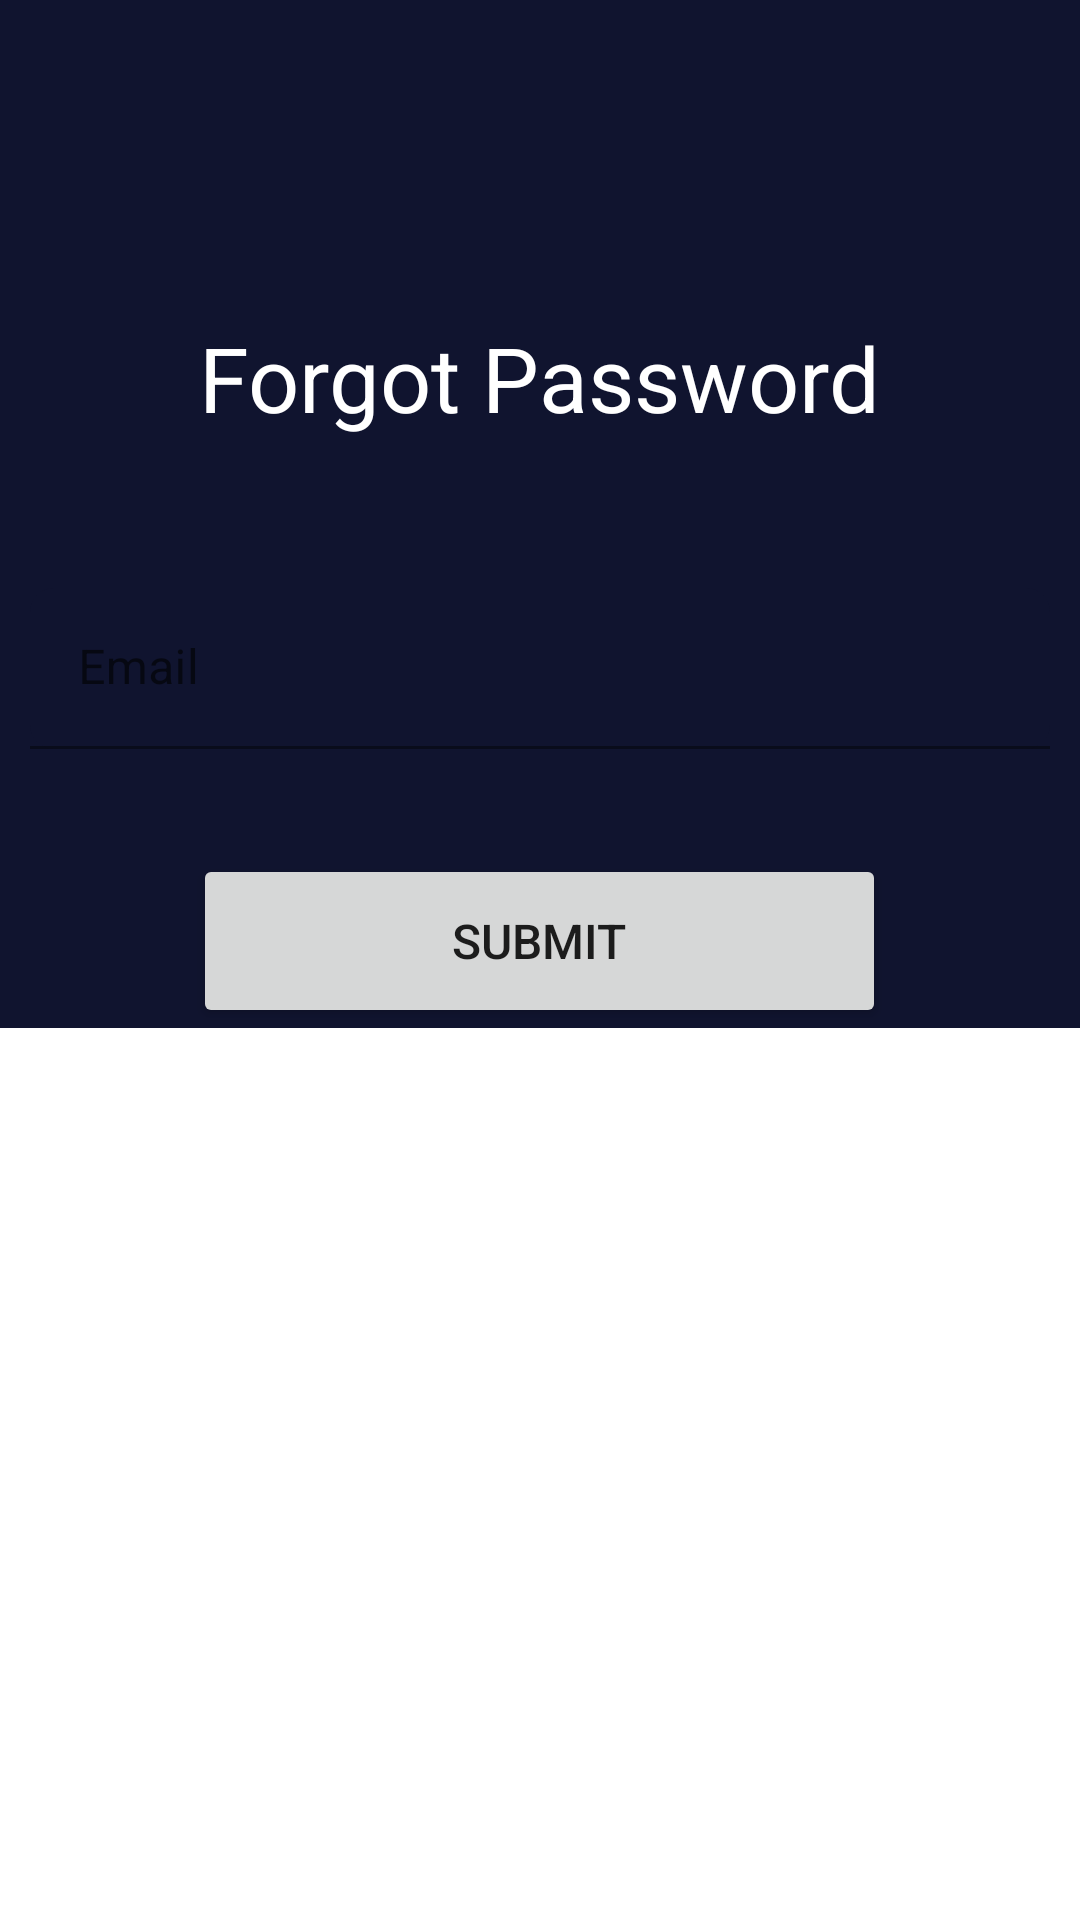

This screen was rendered from an Android layout file. Write that file and the resources it references.
<!-- AndroidManifest.xml: application theme AppTheme -->
<!-- res/layout/activity_forgot_password.xml -->
<?xml version="1.0" encoding="utf-8"?>
<layout xmlns:android="http://schemas.android.com/apk/res/android"
    xmlns:app="http://schemas.android.com/apk/res-auto"
    android:background="@color/navy_blue"
    xmlns:tools="http://schemas.android.com/tools">

    <ScrollView
        android:layout_width="match_parent"
        android:layout_height="match_parent"
        app:layout_constraintEnd_toEndOf="parent"
        app:layout_constraintStart_toStartOf="parent"
        app:layout_constraintTop_toTopOf="parent"
        >

        <LinearLayout
            android:layout_width="match_parent"
            android:orientation="vertical"
            android:gravity="center"
            android:background="@color/navy_blue"
            android:layout_height="match_parent"
            app:layout_constraintEnd_toEndOf="parent"
            app:layout_constraintStart_toStartOf="parent"
            app:layout_constraintTop_toTopOf="parent" >

            
            <ImageButton
                android:id="@+id/backButton"
                android:layout_width="48dp"
                android:layout_height="48dp"
                android:layout_marginStart="16dp"
                android:layout_marginTop="16dp"
                android:layout_gravity="left"
                android:background="?attr/selectableItemBackgroundBorderless"
                android:contentDescription="Back"
                android:src="@drawable/ic_back"
                app:layout_constraintStart_toStartOf="parent"
                app:layout_constraintTop_toTopOf="parent"
                app:tint="@color/white"
                tools:ignore="RtlHardcoded" />

            <TextView
                android:layout_width="wrap_content"
                android:layout_height="wrap_content"
                android:layout_gravity="center"
                android:textColor="@color/white"
                android:textSize="16sp"
                android:layout_marginBottom="20dp"
                app:layout_constraintEnd_toEndOf="parent"
                app:layout_constraintStart_toStartOf="parent"
                app:layout_constraintTop_toTopOf="parent" />


            <TextView
                android:id="@+id/titleText"
                android:layout_width="wrap_content"
                android:layout_height="wrap_content"
                android:layout_marginBottom="40dp"
                android:gravity="start"
                android:text="Forgot Password"
                android:textColor="@color/white"
                android:textSize="30sp"
                app:layout_constraintEnd_toEndOf="parent"
                app:layout_constraintStart_toStartOf="parent"
                app:layout_constraintTop_toTopOf="parent" />

            <com.google.android.material.textfield.TextInputLayout
                android:layout_width="fill_parent"
                android:layout_height="wrap_content"
                android:layout_margin="10dp"
                android:background="@android:color/transparent"
                app:layout_constraintEnd_toEndOf="parent"
                app:layout_constraintStart_toStartOf="parent"
                app:layout_constraintTop_toTopOf="parent"
                >
                <EditText
                    android:id="@+id/et_forgot_email"
                    android:layout_width="match_parent"
                    android:layout_height="wrap_content"
                    android:background="@drawable/edit_text_background"
                    android:hint="Email"
                    android:inputType="textEmailAddress"
                    android:padding="16dp"
                    android:textColor="@color/white"
                    android:textColorHint="@color/gray"
                    app:layout_constraintEnd_toEndOf="parent"
                    app:layout_constraintStart_toStartOf="parent"
                    app:layout_constraintTop_toTopOf="parent" />

            </com.google.android.material.textfield.TextInputLayout>

            <Button
                android:id="@+id/btn_submit"
                android:layout_width="231dp"
                android:layout_height="58dp"
                android:layout_marginTop="25dp"
                android:text="Submit"
                android:textAlignment="center"
                android:textSize="16sp"
                app:layout_constraintEnd_toEndOf="parent"
                app:layout_constraintStart_toStartOf="parent"
                app:layout_constraintTop_toTopOf="parent" />


        </LinearLayout>
    </ScrollView>
</layout>
<!-- resources referenced by this layout -->
<resources>
  <color name="gray">#888888</color>
  <color name="navy_blue">#10142F</color>
  <color name="white">#FFFFFF</color>
  <!-- drawable edit_text_background (drawable) -->
  <?xml version="1.0" encoding="utf-8"?>
  <shape xmlns:android="http://schemas.android.com/apk/res/android"
      android:shape="rectangle">
      <solid android:color="@color/navy_blue" />
      <corners android:radius="8dp" />
  </shape>
  <style name="AppTheme" parent="Theme.MaterialComponents.Light.NoActionBar">
          
          <item name="colorPrimary">@color/blue</item>
          <item name="colorPrimaryDark">@color/navy_blue</item>
          <item name="colorAccent">@color/blue</item>
          <item name="android:screenOrientation">portrait</item>
      </style>
  <color name="blue">#3897F0</color>
</resources>
